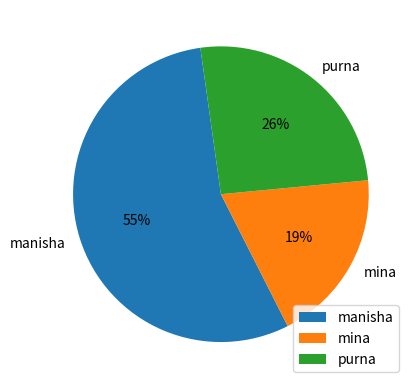
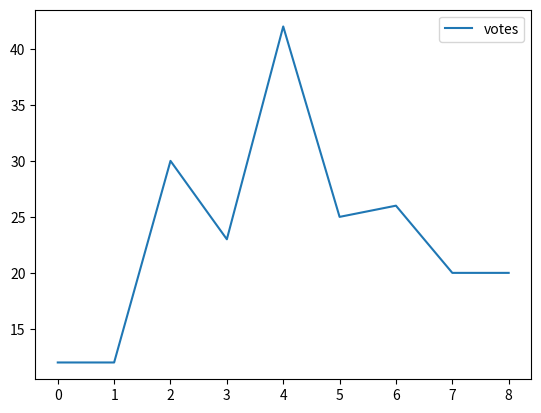

Write the Python code that produced these figures, in order.
import matplotlib.pyplot as plt
import pandas as pd
import numpy as np

df = pd.DataFrame({'Name':['purna','purna','purna',
                           'manisha','manisha','manisha','manisha',
                           'mina','mina'],
                   'votes':[12,12,30,
                            23,42,25,26,
                            20,20]})
df.groupby(['Name']).sum().plot(kind='pie',autopct='%1.0f%%',y='votes',startangle=98)
df.plot()
